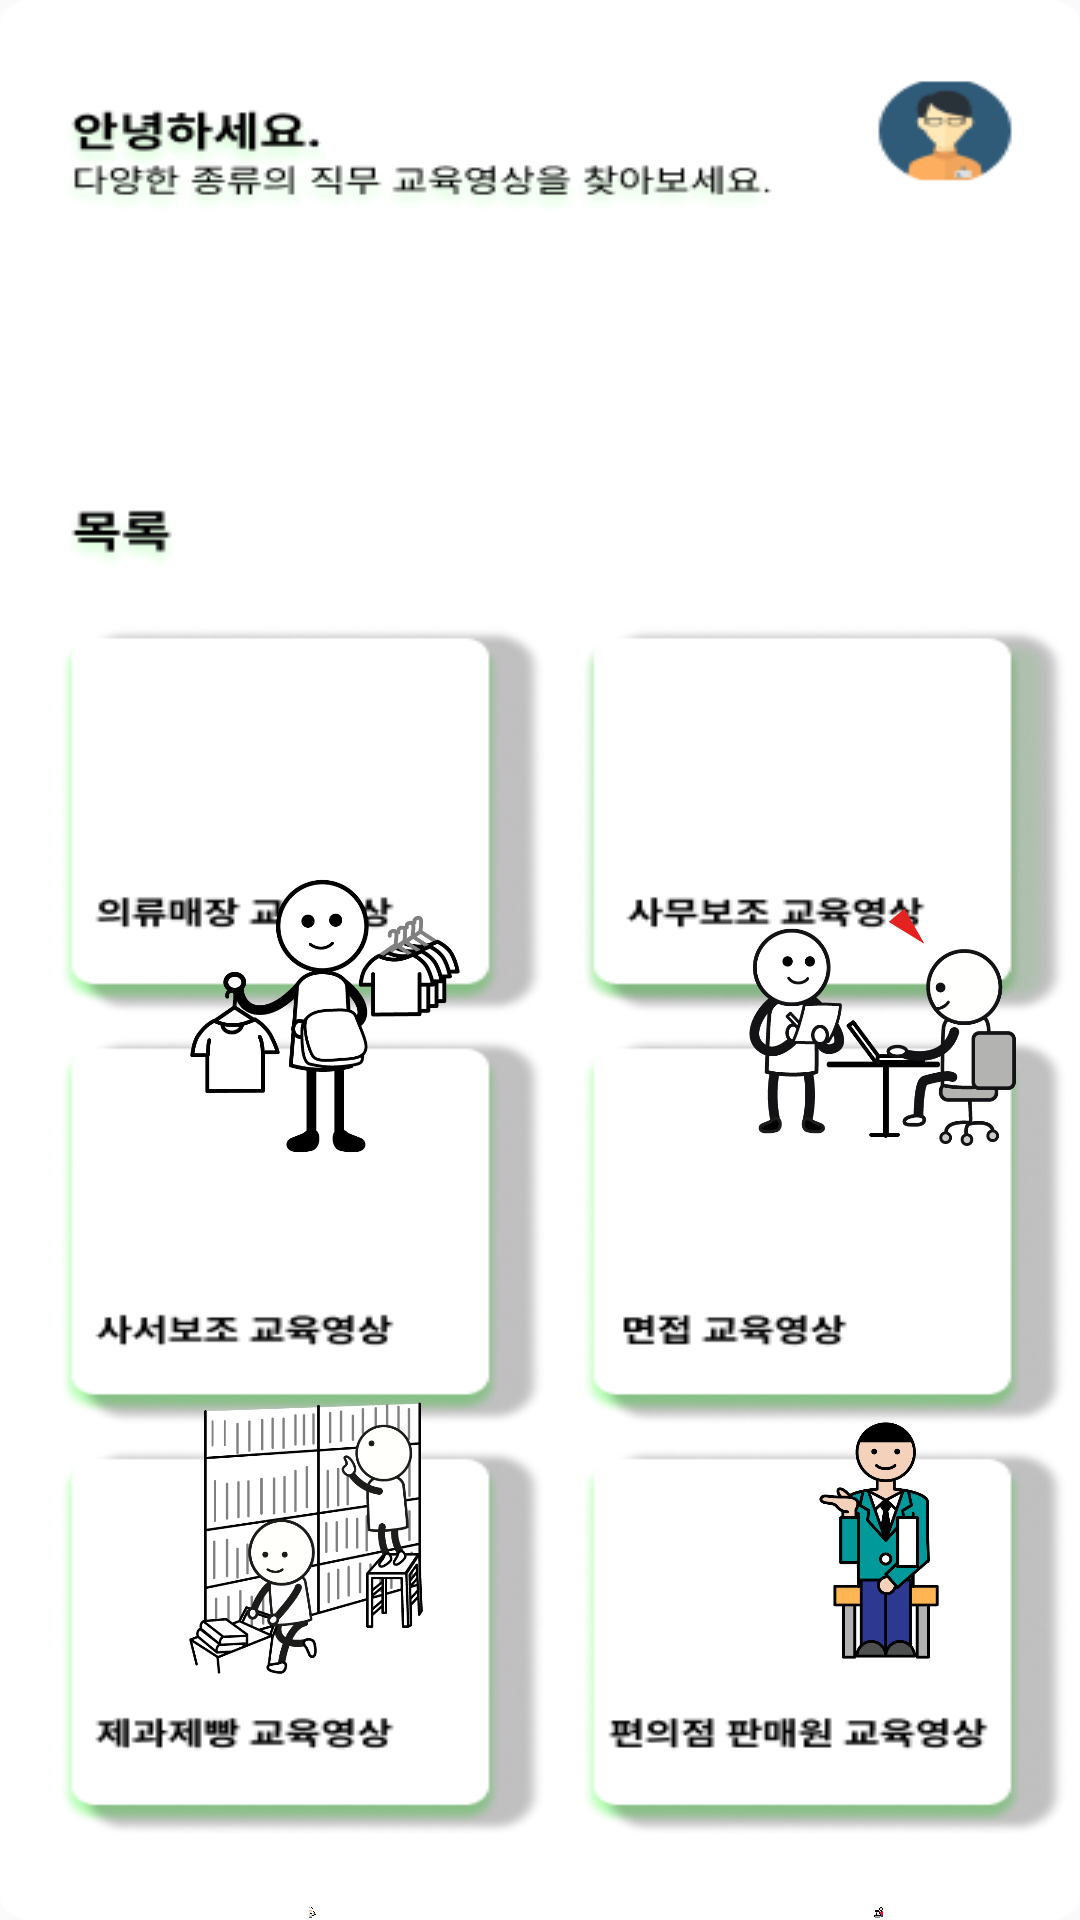

Reconstruct the res/layout file that produces this screen, plus the resources it refers to.
<!-- AndroidManifest.xml: application theme Theme.Capstone -->
<!-- res/layout/activity_video.xml -->
<?xml version="1.0" encoding="utf-8"?>
<androidx.constraintlayout.widget.ConstraintLayout xmlns:android="http://schemas.android.com/apk/res/android"
    xmlns:app="http://schemas.android.com/apk/res-auto"
    xmlns:tools="http://schemas.android.com/tools"
    android:layout_width="match_parent"
    android:layout_height="match_parent"
    tools:context=".VideoActivity">
    
    
    
    
    <RelativeLayout
        android:layout_width="match_parent"
        android:layout_height="match_parent">
        
        
        
        <ImageView
            android:src="@drawable/video_background"
            android:layout_width="match_parent"
            android:layout_height="match_parent"
            android:scaleType="fitXY"/>

        <ImageView
            android:id="@+id/video_cloth"
            android:layout_width="157dp"
            android:layout_height="97dp"
            android:layout_alignParentLeft="true"
            android:layout_alignParentTop="true"
            android:layout_marginLeft="27dp"
            android:layout_marginTop="290dp"
            app:srcCompat="@drawable/video_cloth" />

        <ImageView
            android:id="@+id/video_office"
            android:layout_width="158dp"
            android:layout_height="97dp"
            android:layout_alignParentLeft="true"
            android:layout_alignParentTop="true"
            android:layout_marginLeft="226dp"
            android:layout_marginTop="290dp"
            app:srcCompat="@drawable/video_office" />

        <ImageView
            android:id="@+id/video_library"
            android:layout_width="161dp"
            android:layout_height="95dp"
            android:layout_alignParentLeft="true"
            android:layout_alignParentTop="true"
            android:layout_marginLeft="24dp"
            android:layout_marginTop="465dp"
            app:srcCompat="@drawable/video_library" />

        <ImageView
            android:id="@+id/video_interview"
            android:layout_width="158dp"
            android:layout_height="97dp"
            android:layout_alignParentLeft="true"
            android:layout_alignParentTop="true"
            android:layout_marginLeft="226dp"
            android:layout_marginTop="465dp"
            app:srcCompat="@drawable/video_interview" />

        <ImageView
            android:id="@+id/video_bakery"
            android:layout_width="160dp"
            android:layout_height="97dp"
            android:layout_alignParentLeft="true"
            android:layout_alignParentTop="true"
            android:layout_marginLeft="24dp"
            android:layout_marginTop="635dp"
            app:srcCompat="@drawable/video_bakery" />

        <ImageView
            android:id="@+id/video_cashier"
            android:layout_width="158dp"
            android:layout_height="97dp"
            android:layout_alignParentLeft="true"
            android:layout_marginLeft="226dp"
            android:layout_alignParentTop="true"
            android:layout_marginTop="635dp"
            app:srcCompat="@drawable/video_cashier" />


    </RelativeLayout>
    
</androidx.constraintlayout.widget.ConstraintLayout>
<!-- resources referenced by this layout -->
<resources>
  <!-- drawable video_background: png bitmap (drawable, 53926 bytes) -->
  <!-- drawable video_bakery: png bitmap (drawable, 30680 bytes) -->
  <!-- drawable video_cashier: png bitmap (drawable, 19739 bytes) -->
  <!-- drawable video_cloth: png bitmap (drawable, 22165 bytes) -->
  <!-- drawable video_interview: png bitmap (drawable, 27745 bytes) -->
  <!-- drawable video_library: png bitmap (drawable, 34633 bytes) -->
  <!-- drawable video_office: png bitmap (drawable, 29942 bytes) -->
  <style name="Theme.Capstone" parent="Theme.AppCompat.Light">
          
          <item name="windowNoTitle">true</item>
          <item name="colorPrimary">#6C63FF</item>
          <item name="colorPrimaryVariant">#6C63FF</item>
          <item name="colorOnPrimary">@color/white</item>
          
          <item name="colorSecondary">@color/teal_200</item>
          <item name="colorSecondaryVariant">@color/teal_700</item>
          <item name="colorOnSecondary">@color/black</item>
          
          <item name="android:statusBarColor">?attr/colorPrimaryVariant</item>
  
  
  
          
      </style>
  <color name="white">#FFFFFFFF</color>
  <color name="teal_200">#FF03DAC5</color>
  <color name="teal_700">#FF018786</color>
  <color name="black">#FF000000</color>
</resources>
